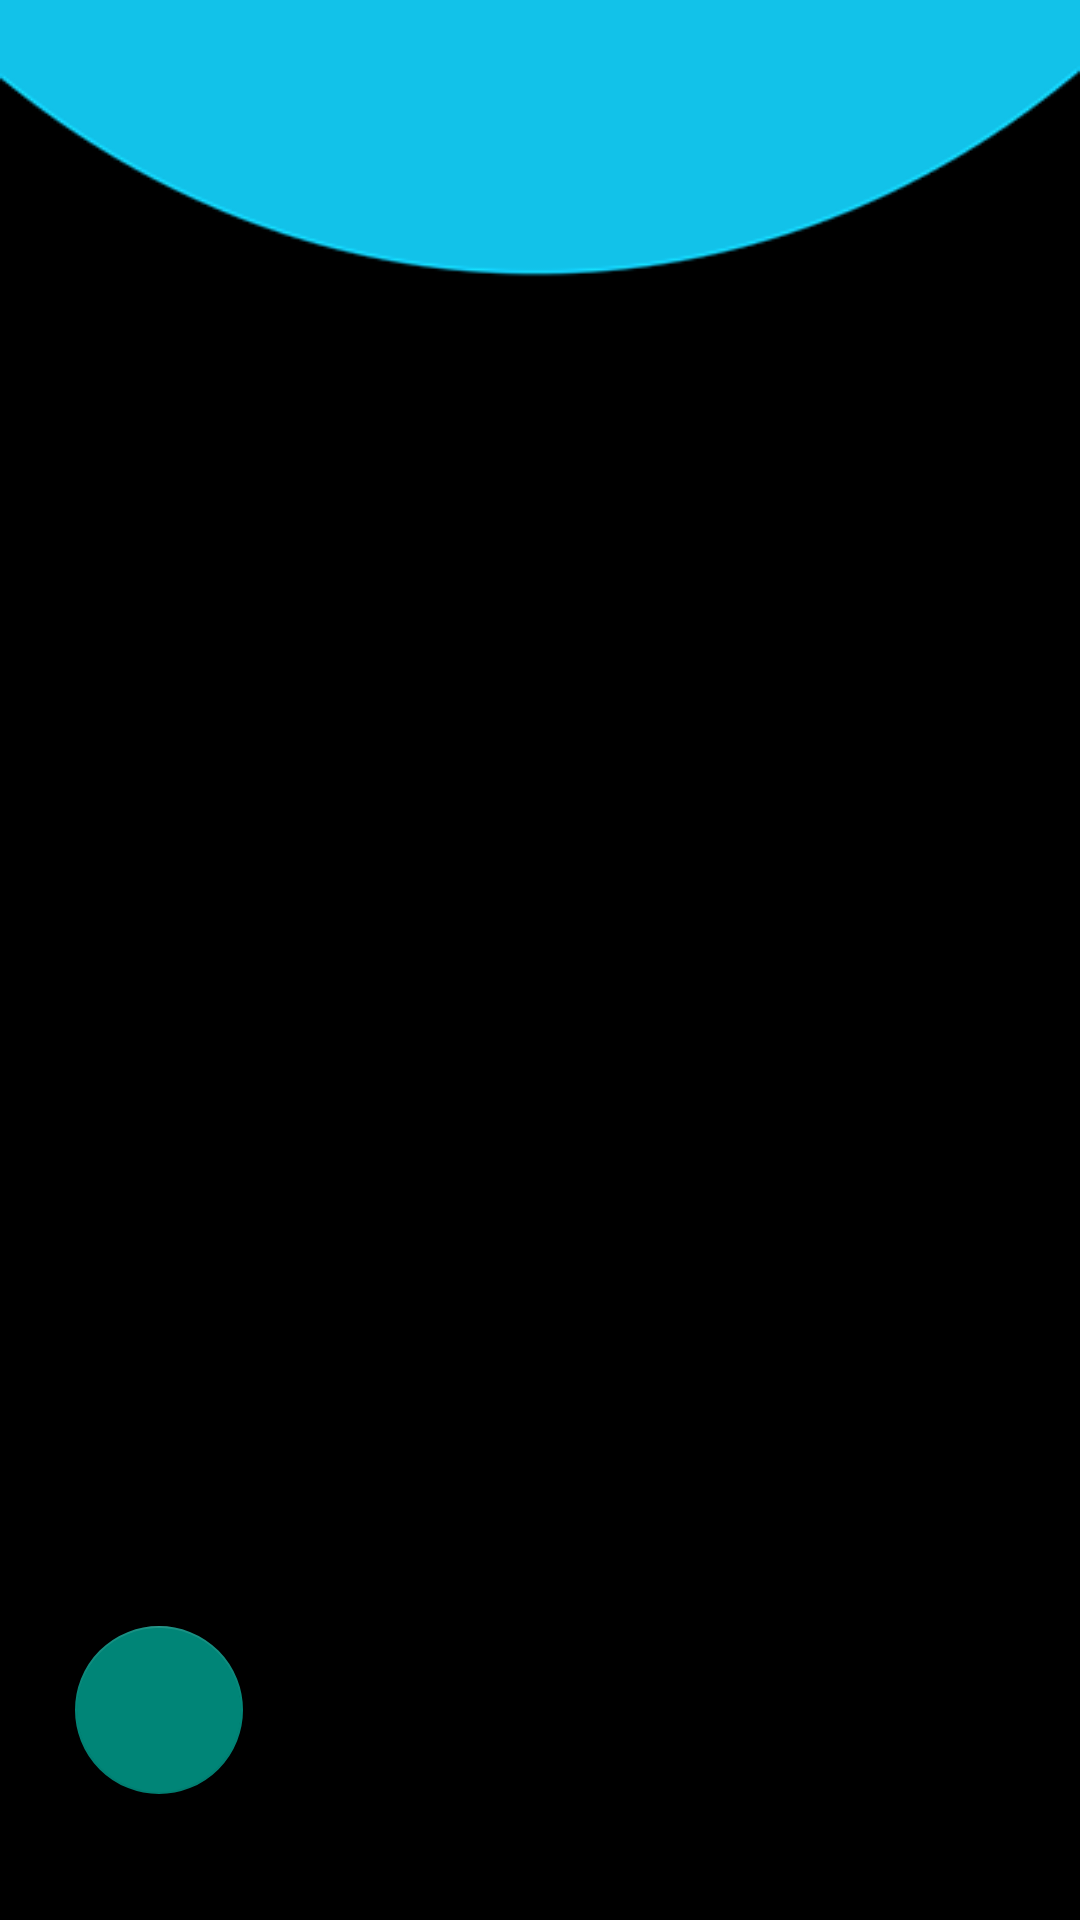

Produce the Android XML layout that renders to this screen, including the resource entries it uses.
<!-- AndroidManifest.xml: application theme Theme.QuizzU -->
<!-- res/layout/activity_apprentissage.xml -->
<RelativeLayout xmlns:android="http://schemas.android.com/apk/res/android"
    xmlns:app="http://schemas.android.com/apk/res-auto"
    xmlns:tools="http://schemas.android.com/tools"
    android:layout_width="match_parent"
    android:layout_height="match_parent"
    android:background="@drawable/background_flash_card_bleue2"
    android:elevation="10dp"
    tools:context=".MainActivity">

    <androidx.recyclerview.widget.RecyclerView
        android:id="@+id/Recyclerview_main5"
        android:layout_width="match_parent"
        android:layout_height="match_parent"
        android:layout_marginHorizontal="16dp"
        android:layout_marginBottom="42dp"
        app:layoutManager="androidx.recyclerview.widget.GridLayoutManager"
        tools:listitem="@layout/row" />

    <com.google.android.material.floatingactionbutton.FloatingActionButton
        android:id="@+id/fab5"
        android:layout_width="wrap_content"
        android:layout_height="wrap_content"
        android:layout_marginLeft="25dp"
        android:layout_alignParentBottom="true"
        android:layout_marginBottom="42dp"
        app:srcCompat="@drawable/ic_baseline_arrow_back_24" />

</RelativeLayout>
<!-- res/layout/row.xml (included above) -->
<?xml version="1.0" encoding="utf-8"?>
<RelativeLayout xmlns:android="http://schemas.android.com/apk/res/android"
    android:layout_width="wrap_content"
    android:layout_height="wrap_content"
    xmlns:app="http://schemas.android.com/apk/res-auto">

    <androidx.cardview.widget.CardView
        android:layout_width="175dp"
        android:id="@+id/card"
        android:layout_height="175dp"
        android:elevation="10dp"
        android:layout_marginTop="30dp"
        android:layout_marginLeft="8dp"
        app:cardCornerRadius="8dp">

        <LinearLayout
            android:layout_width="match_parent"
            android:layout_height="match_parent"
            android:background="@drawable/round"
            android:orientation="vertical">

            <RelativeLayout
                android:layout_width="match_parent"
                android:layout_height="match_parent" >

                <LinearLayout
                    android:layout_width="wrap_content"
                    android:layout_height="wrap_content"
                    android:orientation="vertical"
                    android:layout_centerInParent="true">

                    <TextView
                        android:id="@+id/theme"
                        android:layout_width="wrap_content"
                        android:layout_height="wrap_content"
                        android:text="textte"
                        android:layout_gravity="center"
                        android:textSize="16dp"
                        android:textColor="@android:color/secondary_text_dark"
                        android:src="@drawable/ic_baseline_ac_unit_24" />

                    <TextView
                        android:id="@+id/text_row"
                        android:layout_gravity="center"

                        android:layout_width="wrap_content"
                        android:layout_height="wrap_content"
                        android:text="texte"
                        android:textColor="@color/colorAccent"
                        android:textSize="24dp"
                        android:textAlignment="center"
                        android:gravity="center" />
                </LinearLayout>
            </RelativeLayout>
        </LinearLayout>
    </androidx.cardview.widget.CardView>
</RelativeLayout>
<!-- resources referenced by this layout -->
<resources>
  <color name="colorAccent">#12c2e9</color>
  <!-- drawable background_flash_card_bleue2: png bitmap (drawable-v24, 7127 bytes) -->
  <!-- drawable ic_baseline_ac_unit_24 (drawable-v24) -->
  <vector android:height="68dp" android:tint="@color/colorAccent"
      android:viewportHeight="24" android:viewportWidth="24"
      android:width="68dp" xmlns:android="http://schemas.android.com/apk/res/android">
      <path android:fillColor="@android:color/black" android:pathData="M22,11h-4.17l3.24,-3.24 -1.41,-1.42L15,11h-2V9l4.66,-4.66 -1.42,-1.41L13,6.17V2h-2v4.17L7.76,2.93 6.34,4.34 11,9v2H9L4.34,6.34 2.93,7.76 6.17,11H2v2h4.17l-3.24,3.24 1.41,1.42L9,13h2v2l-4.66,4.66 1.42,1.41L11,17.83V22h2v-4.17l3.24,3.24 1.42,-1.41L13,15v-2h2l4.66,4.66 1.41,-1.42L17.83,13H22z"/>
  </vector>
  <!-- drawable round (drawable-v24) -->
  <?xml version="1.0" encoding="utf-8"?>
  <shape xmlns:android="http://schemas.android.com/apk/res/android">
      <solid android:color="@android:color/secondary_text_light"
          />
  </shape>
  <style name="Theme.QuizzU" parent="Theme.AppCompat.Light.NoActionBar">
          
          <item name="colorPrimary">@color/purple_500</item>
          <item name="colorPrimaryVariant">@color/purple_700</item>
          <item name="colorOnPrimary">@color/white</item>
          
          <item name="colorSecondary">@color/teal_200</item>
          <item name="colorSecondaryVariant">@color/teal_700</item>
          <item name="colorOnSecondary">@color/black</item>
          
          <item name="android:statusBarColor" tools:targetApi="l">?attr/colorPrimaryVariant</item>
          
      </style>
  <color name="purple_500">#FF6200EE</color>
  <color name="purple_700">#FF3700B3</color>
  <color name="white">#FFFFFFFF</color>
  <color name="teal_200">#FF03DAC5</color>
  <color name="teal_700">#FF018786</color>
  <color name="black">#FF000000</color>
</resources>
